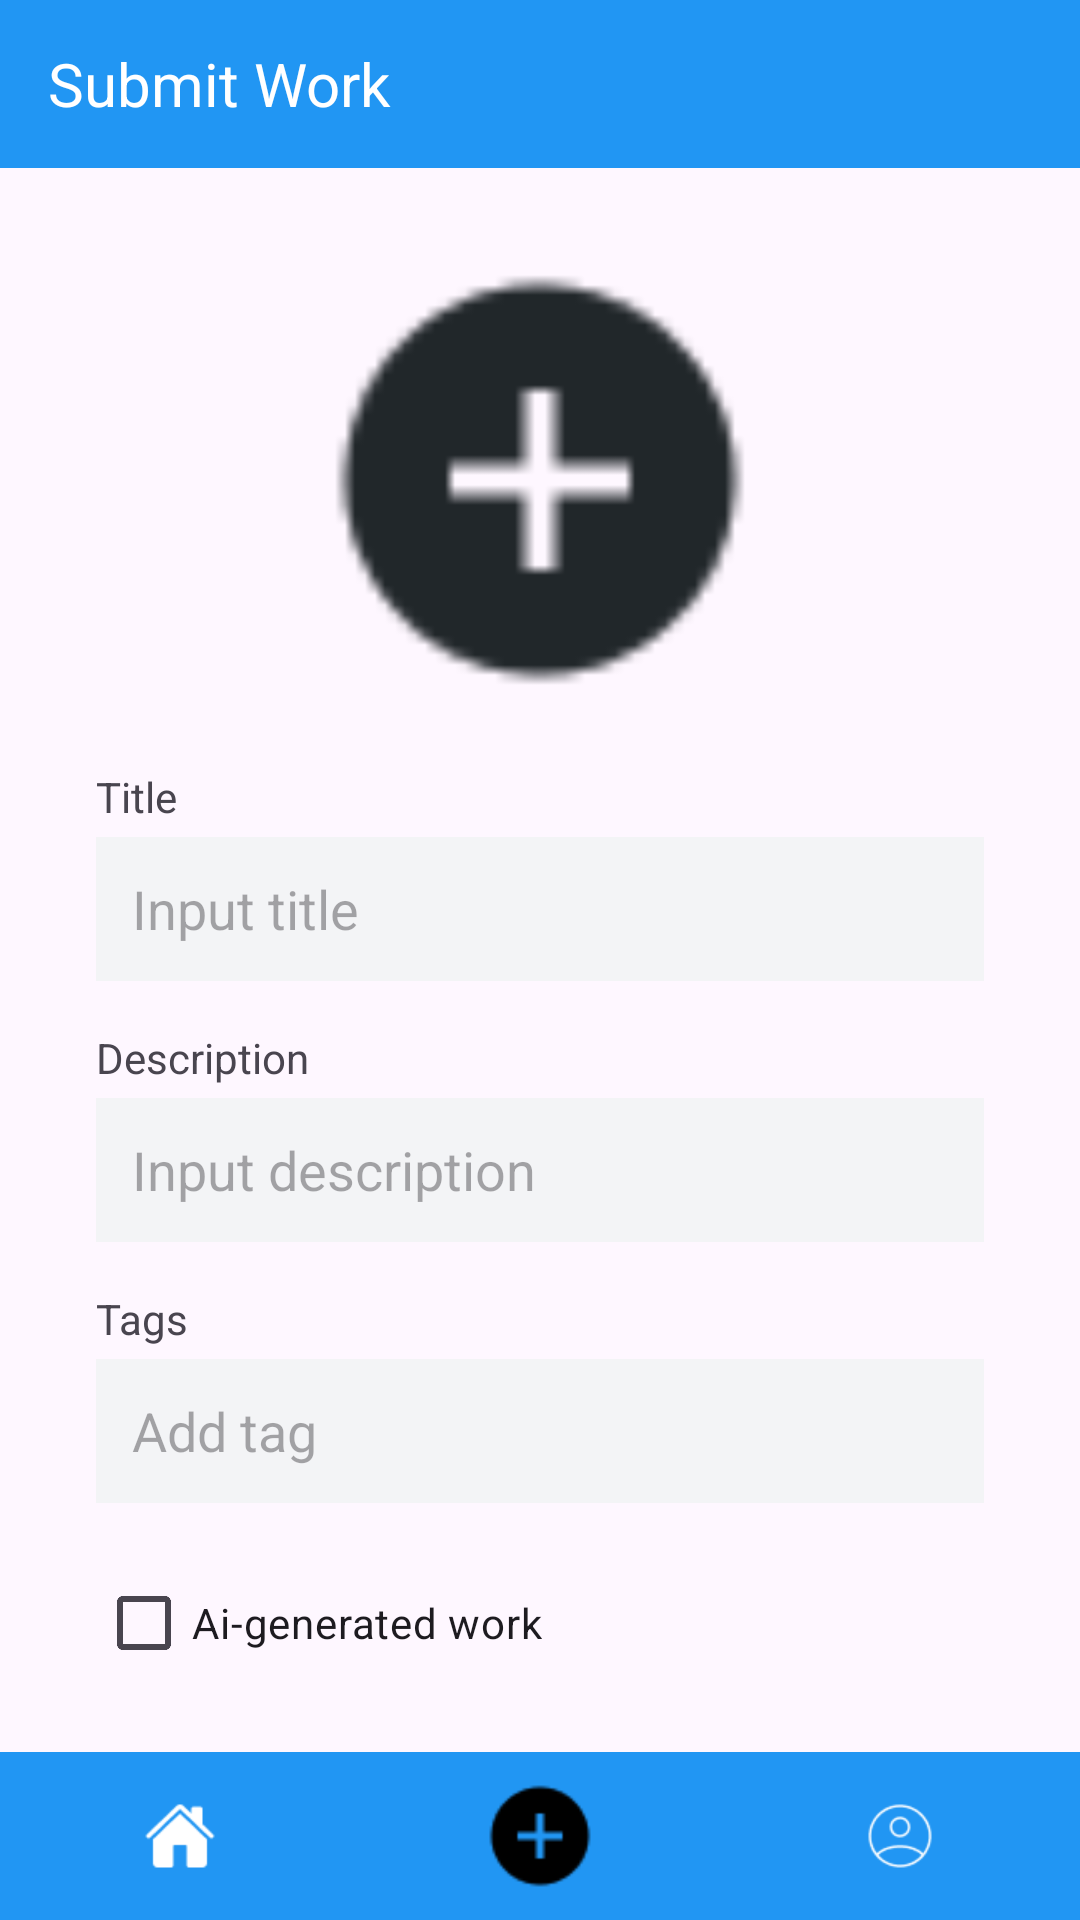

Reconstruct the res/layout file that produces this screen, plus the resources it refers to.
<!-- AndroidManifest.xml: application theme Theme.OnlyArt -->
<!-- res/layout/activity_submit.xml -->
<?xml version="1.0" encoding="utf-8"?>
<androidx.constraintlayout.widget.ConstraintLayout
    xmlns:android="http://schemas.android.com/apk/res/android"
    xmlns:app="http://schemas.android.com/apk/res-auto"
    android:layout_width="match_parent"
    android:layout_height="match_parent">

    <TextView
        android:id="@+id/toolbar"
        android:layout_width="match_parent"
        android:layout_height="56dp"
        android:background="#2196F3"
        android:gravity="center_vertical"
        android:paddingStart="16dp"
        android:text="Submit Work"
        android:textColor="@android:color/white"
        android:textSize="20sp"
        app:layout_constraintTop_toTopOf="parent" />

    <FrameLayout
        android:id="@+id/uploadContainer"
        android:layout_width="160dp"
        android:layout_height="160dp"
        android:layout_marginTop="24dp"
        app:layout_constraintTop_toBottomOf="@id/toolbar"
        app:layout_constraintStart_toStartOf="parent"
        app:layout_constraintEnd_toEndOf="parent">

        <ImageView
            android:id="@+id/uploadIcon"
            android:layout_width="match_parent"
            android:layout_height="match_parent"
            android:scaleType="centerCrop"
            android:adjustViewBounds="true"
            android:src="@drawable/ic_add"
            android:background="@android:color/transparent"
            android:contentDescription="Upload Icon" />
    </FrameLayout>

    <TextView
        android:id="@+id/title"
        android:layout_width="0dp"
        android:layout_height="wrap_content"
        android:text="Title"
        android:layout_marginTop="16dp"
        app:layout_constraintTop_toBottomOf="@id/uploadContainer"
        app:layout_constraintStart_toStartOf="parent"
        app:layout_constraintEnd_toEndOf="parent"
        android:layout_marginHorizontal="32dp"/>

    <EditText
        android:id="@+id/inputTitle"
        android:layout_width="0dp"
        android:layout_height="48dp"
        android:hint="Input title"
        android:background="#F3F4F6"
        android:padding="12dp"
        android:textColor="#000"
        android:layout_marginTop="4dp"
        app:layout_constraintTop_toBottomOf="@+id/title"
        app:layout_constraintStart_toStartOf="parent"
        app:layout_constraintEnd_toEndOf="parent"
        android:layout_marginHorizontal="32dp" />

    <TextView
        android:id="@+id/descLabel"
        android:layout_width="0dp"
        android:layout_height="wrap_content"
        android:text="Description"
        android:layout_marginTop="16dp"
        app:layout_constraintTop_toBottomOf="@id/inputTitle"
        app:layout_constraintStart_toStartOf="parent"
        app:layout_constraintEnd_toEndOf="parent"
        android:layout_marginHorizontal="32dp"/>

    <EditText
        android:id="@+id/inputDesc"
        android:layout_width="0dp"
        android:layout_height="48dp"
        android:hint="Input description"
        android:background="#F3F4F6"
        android:padding="12dp"
        android:textColor="#000"
        android:layout_marginTop="4dp"
        app:layout_constraintTop_toBottomOf="@+id/descLabel"
        app:layout_constraintStart_toStartOf="parent"
        app:layout_constraintEnd_toEndOf="parent"
        android:layout_marginHorizontal="32dp" />

    <TextView
        android:id="@+id/tagLabel"
        android:layout_width="0dp"
        android:layout_height="wrap_content"
        android:text="Tags"
        android:layout_marginTop="16dp"
        app:layout_constraintTop_toBottomOf="@id/inputDesc"
        app:layout_constraintStart_toStartOf="parent"
        app:layout_constraintEnd_toEndOf="parent"
        android:layout_marginHorizontal="32dp"/>

    <EditText
        android:id="@+id/inputTags"
        android:layout_width="0dp"
        android:layout_height="48dp"
        android:hint="Add tag"
        android:background="#F3F4F6"
        android:padding="12dp"
        android:textColor="#000"
        android:layout_marginTop="4dp"
        app:layout_constraintTop_toBottomOf="@+id/tagLabel"
        app:layout_constraintStart_toStartOf="parent"
        app:layout_constraintEnd_toEndOf="parent"
        android:layout_marginHorizontal="32dp" />

    <CheckBox
        android:id="@+id/checkboxAi"
        android:layout_width="wrap_content"
        android:layout_height="wrap_content"
        android:text="Ai-generated work"
        android:layout_marginTop="16dp"
        app:layout_constraintTop_toBottomOf="@id/inputTags"
        app:layout_constraintStart_toStartOf="@id/inputTags" />

    <com.google.android.material.button.MaterialButton
        android:id="@+id/submitButton"
        android:layout_width="0dp"
        android:layout_height="48dp"
        android:text="Submit"
        android:layout_marginTop="24dp"
        android:backgroundTint="#2196F3"
        android:textColor="@android:color/white"
        app:layout_constraintTop_toBottomOf="@id/checkboxAi"
        app:layout_constraintStart_toStartOf="@id/inputTags"
        app:layout_constraintEnd_toEndOf="@id/inputTags" />

    <LinearLayout
        android:id="@+id/bottomBar"
        android:layout_width="0dp"
        android:layout_height="56dp"
        android:orientation="horizontal"
        android:background="#2196F3"
        android:gravity="center"
        app:layout_constraintBottom_toBottomOf="parent"
        app:layout_constraintStart_toStartOf="parent"
        app:layout_constraintEnd_toEndOf="parent">

        <LinearLayout
            android:id="@+id/nav_home"
            android:layout_width="0dp"
            android:layout_height="match_parent"
            android:layout_weight="1"
            android:gravity="center">

            <ImageView
                android:layout_width="24dp"
                android:layout_height="24dp"
                android:src="@drawable/ic_home"
                app:tint="@android:color/white"/>
        </LinearLayout>

        <LinearLayout
            android:id="@+id/nav_add"
            android:layout_width="0dp"
            android:layout_height="match_parent"
            android:layout_weight="1"
            android:gravity="center">

            <ImageView
                android:layout_width="40dp"
                android:layout_height="40dp"
                android:src="@drawable/ic_add"
                app:tint="@android:color/black"/>
        </LinearLayout>

        <LinearLayout
            android:id="@+id/nav_profile"
            android:layout_width="0dp"
            android:layout_height="match_parent"
            android:layout_weight="1"
            android:gravity="center">

            <ImageView
                android:layout_width="24dp"
                android:layout_height="24dp"
                android:src="@drawable/ic_profile"
                app:tint="@android:color/white"/>
        </LinearLayout>
    </LinearLayout>

</androidx.constraintlayout.widget.ConstraintLayout>
<!-- resources referenced by this layout -->
<resources>
  <!-- drawable ic_add: png bitmap (drawable, 938 bytes) -->
  <!-- drawable ic_home: png bitmap (drawable, 605 bytes) -->
  <!-- drawable ic_profile: png bitmap (drawable, 1656 bytes) -->
  <style name="Theme.OnlyArt" parent="Base.Theme.OnlyArt">
          <item name="buttonStyle">@style/Widget.AppCompat.Button</item>
      </style>
  <style name="Base.Theme.OnlyArt" parent="Theme.Material3.DayNight.NoActionBar">
          
          
      </style>
</resources>
